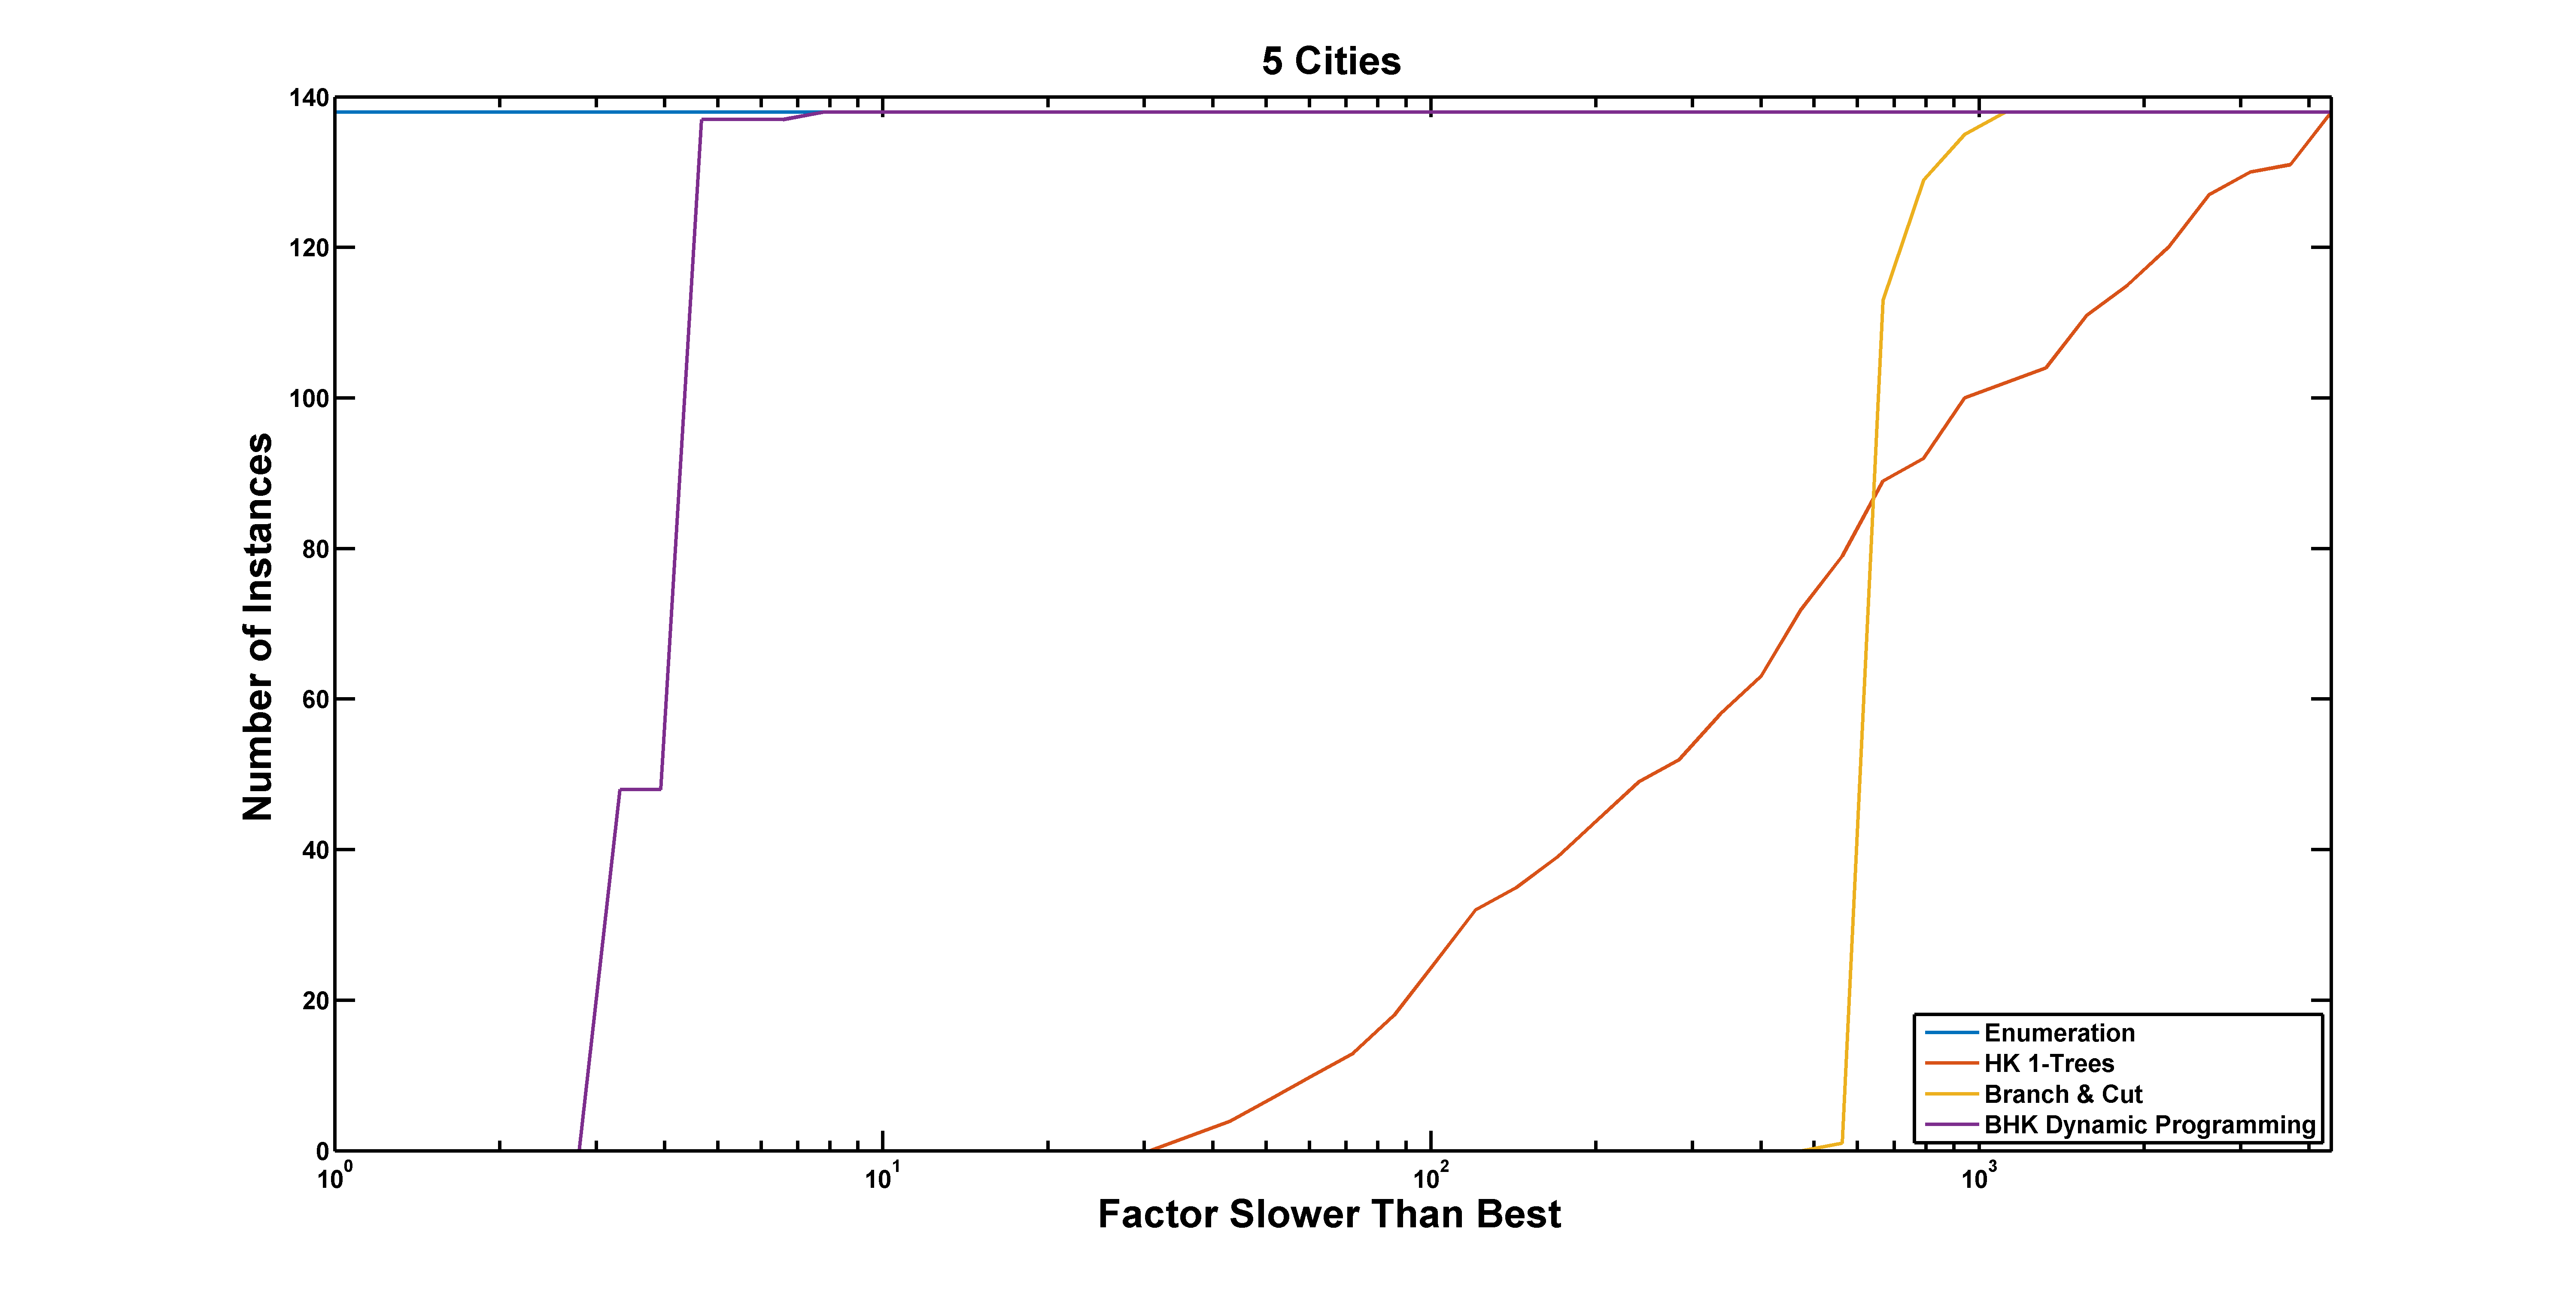

Values plotted in this chart, from the file beside it:
0.000001, 0.000236, 0.000554, 0.000003
0.000001, 0.000483, 0.00064, 0.000003
0.000001, 0.00057, 0.000626, 0.000003
0.000001, 0.00013, 0.000778, 0.000004
0.000001, 0.000175, 0.000632, 0.000003
0.000001, 0.001437, 0.00063, 0.000004
0.000001, 0.000135, 0.000656, 0.000003
0.000001, 0.000841, 0.000657, 0.000003
0.000001, 0.000875, 0.000652, 0.000004
0.000001, 0.000126, 0.000612, 0.000004
0.000001, 0.000271, 0.00064, 0.000004
0.000001, 0.00237, 0.000637, 0.000004
0.000001, 0.000076, 0.000798, 0.000004
0.000001, 0.000341, 0.000643, 0.000003
0.000001, 0.00064, 0.000638, 0.000004
0.000001, 0.00017, 0.000722, 0.000003
0.000001, 0.000576, 0.000643, 0.000004
0.000001, 0.003664, 0.000628, 0.000003
0.000001, 0.000102, 0.000766, 0.000003
0, 0.000367, 0.000664, 0.000004
0, 0.00195, 0.000647, 0.000004
0.000001, 0.000053, 0.000621, 0.000004
0.000001, 0.00064, 0.000636, 0.000003
0.000001, 0.003716, 0.000629, 0.000004
0.000001, 0.000094, 0.000925, 0.000004
0.000001, 0.001049, 0.000635, 0.000004
0.000001, 0.002367, 0.000644, 0.000004
0.000001, 0.000161, 0.00062, 0.000004
0.000001, 0.000506, 0.000638, 0.000004
0.000001, 0.00271, 0.00063, 0.000003
0.000001, 0.000118, 0.000897, 0.000004
0.000001, 0.000375, 0.000654, 0.000004
0.000001, 0.002505, 0.000643, 0.000003
0.000001, 0.000101, 0.000816, 0.000004
0.000001, 0.000213, 0.000643, 0.000004
0.000001, 0.001417, 0.000631, 0.000004
0, 0.000122, 0.0006, 0.000004
0.000001, 0.000426, 0.000644, 0.000003
0.000001, 0.001118, 0.000629, 0.000003
0.000001, 0.000047, 0.001067, 0.000004
0.000001, 0.000841, 0.000643, 0.000004
0.000001, 0.002139, 0.00064, 0.000003
0.000001, 0.00006, 0.000958, 0.000004
0.000001, 0.000455, 0.000641, 0.000004
0.000001, 0.000037, 0.000635, 0.000004
0.000001, 0.000092, 0.000819, 0.000003
0.000001, 0.000638, 0.000662, 0.000003
0.000001, 0.004386, 0.000651, 0.000003
0.000001, 0.000219, 0.000656, 0.000004
0.000001, 0.000174, 0.000641, 0.000003
0.000001, 0.000839, 0.000639, 0.000004
0.000001, 0.000091, 0.000752, 0.000004
0.000001, 0.00064, 0.000644, 0.000004
0.000001, 0.001474, 0.000634, 0.000004
0.000001, 0.000087, 0.000609, 0.000003
0.000001, 0.00034, 0.000639, 0.000003
0.000001, 0.002039, 0.000638, 0.000003
0.000001, 0.000162, 0.000641, 0.000003
0.000001, 0.000809, 0.000659, 0.000004
0.000001, 0.001843, 0.000652, 0.000004
0.000001, 0.000111, 0.000716, 0.000004
... 83 more rows
